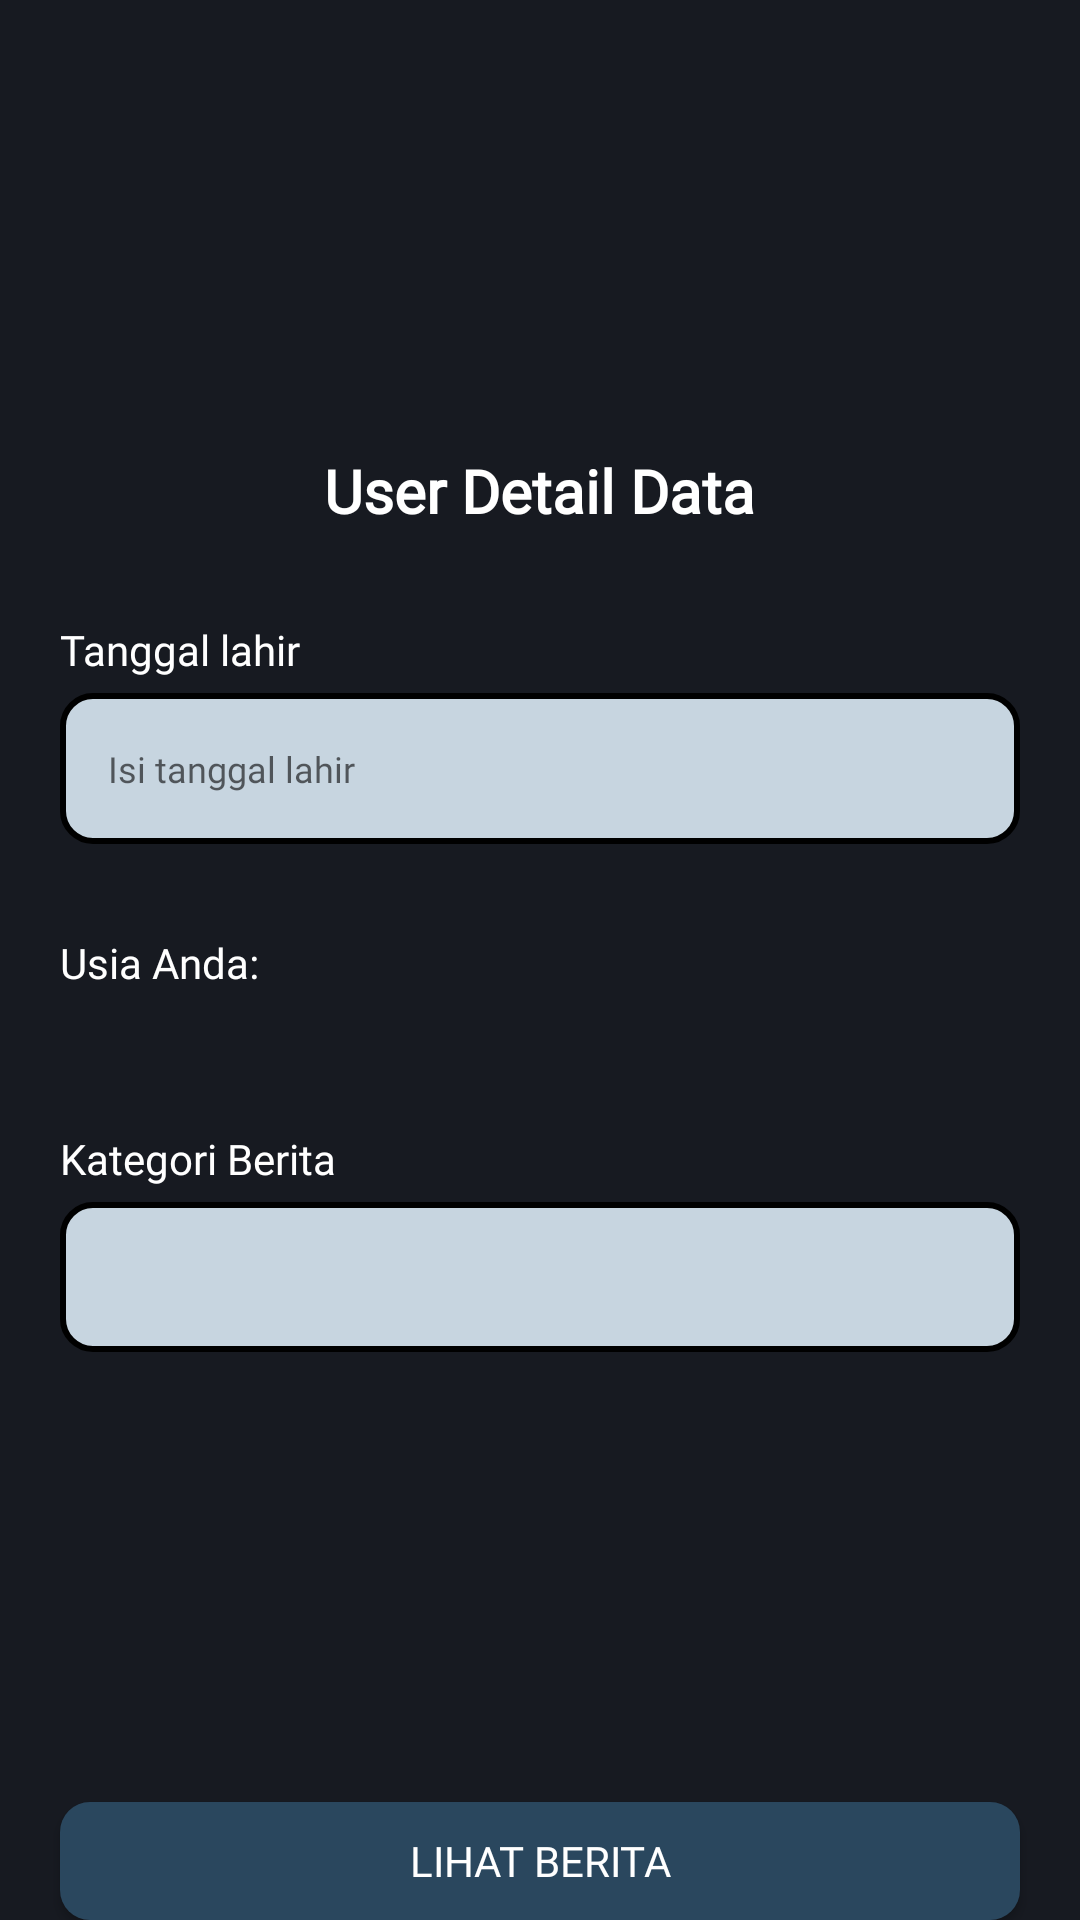

Write the Android layout XML for this screen, with the resource values it uses.
<!-- AndroidManifest.xml: application theme Theme.AplikasiBeritaUTS -->
<!-- res/layout/activity_detail_data.xml -->
<?xml version="1.0" encoding="utf-8"?>
<LinearLayout xmlns:android="http://schemas.android.com/apk/res/android"
    xmlns:app="http://schemas.android.com/apk/res-auto"
    xmlns:tools="http://schemas.android.com/tools"
    android:layout_width="match_parent"
    android:layout_height="match_parent"
    android:background="#171a21"
    android:orientation="vertical"
    tools:context=".DetailDataActivity">

    <ImageView
        android:layout_width="100dp"
        android:layout_height="100dp"
        android:layout_gravity="center"
        android:src="@drawable/ic_baseline_format_list_bulleted_24"
        android:layout_marginTop="20dp"/>



    <TextView
        android:id="@+id/txt_detail"
        android:layout_width="wrap_content"
        android:layout_height="wrap_content"
        android:layout_gravity="center"
        android:layout_marginTop="30dp"
        android:fontFamily="@font/alata1"
        android:text="User Detail Data"
        android:textColor="#FFFFFF"
        android:textSize="20sp"
        android:textStyle="bold" />

    <TextView
        android:id="@+id/txt_tanggal"
        android:layout_width="wrap_content"
        android:layout_height="wrap_content"
        android:layout_marginLeft="20dp"
        android:layout_marginTop="30dp"
        android:fontFamily="@font/alata1"
        android:text="Tanggal lahir"
        android:textColor="#FFFFFF" />

    <EditText
        android:id="@+id/tanggal"
        style="@style/Widget.Material3.AutoCompleteTextView.OutlinedBox"
        android:layout_width="match_parent"
        android:layout_height="wrap_content"
        android:layout_marginLeft="20dp"
        android:layout_marginTop="5dp"
        android:layout_marginRight="20dp"
        android:background="@drawable/drawable_text_background"
        android:fontFamily="@font/alata1"
        android:hint="Isi tanggal lahir"
        android:minHeight="50dp"
        android:textColor="#000000"
        android:textSize="12sp" />

    <TextView
        android:layout_width="wrap_content"
        android:layout_height="wrap_content"
        android:layout_marginLeft="20dp"
        android:layout_marginTop="30dp"
        android:fontFamily="@font/alata1"
        android:text="Usia Anda:"
        android:textColor="#FFFFFF" />

    <TextView
        android:id="@+id/txt_usia"
        android:layout_width="match_parent"
        android:layout_height="wrap_content"
        android:layout_marginLeft="20dp"
        android:layout_marginRight="20dp"
        android:fontFamily="@font/alata1"
        android:textColor="#FFFFFF"
        android:textSize="12sp" />

    <TextView
        android:id="@+id/txt_kategori"
        android:layout_width="wrap_content"
        android:layout_height="wrap_content"
        android:layout_marginLeft="20dp"
        android:layout_marginTop="30dp"
        android:fontFamily="@font/alata1"
        android:text="Kategori Berita"
        android:textColor="#FFFFFF" />

    <LinearLayout
        android:layout_width="match_parent"
        android:layout_height="wrap_content">

        <Spinner
            android:id="@+id/kategori"
            style="@style/ThemeOverlay.Material3.AutoCompleteTextView.OutlinedBox"
            android:layout_width="match_parent"
            android:layout_height="match_parent"
            android:layout_marginLeft="20dp"
            android:layout_marginTop="5dp"
            android:layout_marginRight="20dp"
            android:background="@drawable/drawable_text_background"
            android:minHeight="50dp" />
    </LinearLayout>

    <Button
        android:id="@+id/btn_berita"
        android:layout_width="match_parent"
        android:layout_height="wrap_content"
        android:layout_marginLeft="20dp"
        android:layout_marginTop="150dp"
        android:layout_marginRight="20dp"
        android:background="@drawable/rounded_btn"
        android:fontFamily="@font/alata1"
        android:text="lihat berita"
        android:textColor="#FFFFFF" />

</LinearLayout>
<!-- resources referenced by this layout -->
<resources>
  <!-- drawable drawable_text_background (drawable) -->
  <?xml version="1.0" encoding="utf-8"?>
  <selector xmlns:android="http://schemas.android.com/apk/res/android">
      <item>
          <shape android:shape="rectangle">
              <solid android:color="#c7d5e0"/>
              <corners android:radius="10dp"/>
              <stroke android:width="2dp"/>
          </shape>
      </item>
  </selector>
  <!-- drawable rounded_btn (drawable) -->
  <?xml version="1.0" encoding="utf-8"?>
  <shape xmlns:android="http://schemas.android.com/apk/res/android">
      <solid android:color="#2a475e"/>
      <corners android:radius="10dp"/>
  </shape>
  <style name="Theme.AplikasiBeritaUTS" parent="Theme.MaterialComponents.DayNight.DarkActionBar">
          
          <item name="colorPrimary">#2a475e</item>
          <item name="colorPrimaryVariant">@color/purple_700</item>
          <item name="colorOnPrimary">@color/white</item>
          
          <item name="colorSecondary">@color/teal_200</item>
          <item name="colorSecondaryVariant">@color/teal_700</item>
          <item name="colorOnSecondary">@color/black</item>
          
          <item name="android:statusBarColor" tools:targetApi="l">#2a475e</item>
          
      </style>
  <!-- not gathered from this repository: default colours our renderer supplied (Android Studio template values) -->
  <color name="purple_700">#FF3700B3</color>
  <color name="teal_200">#FF03DAC5</color>
  <color name="teal_700">#FF018786</color>
  <color name="black">#FF000000</color>
  <color name="white">#FFFFFFFF</color>
</resources>
